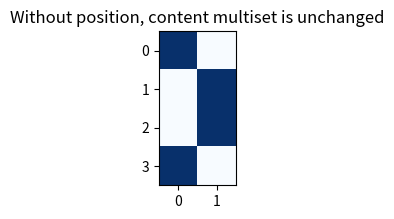
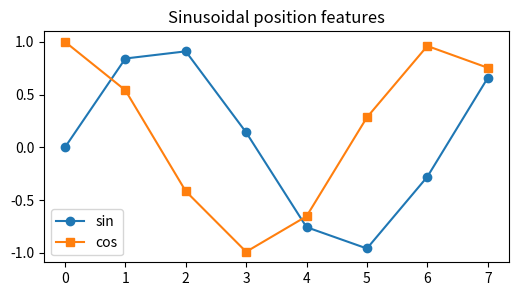
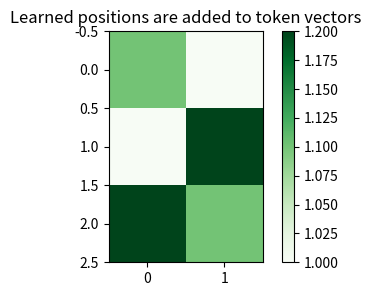
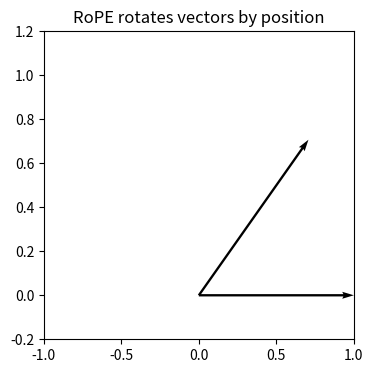
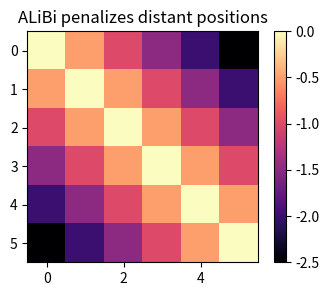

Recreate these plots in Python, in order.
import numpy as np, matplotlib.pyplot as plt, math, itertools
np.random.seed(0)
def softmax(x, axis=-1):
    x=np.asarray(x, dtype=float); x=x-x.max(axis=axis, keepdims=True); e=np.exp(x); return e/e.sum(axis=axis, keepdims=True)
def sigmoid(x): return 1/(1+np.exp(-np.asarray(x, dtype=float)))
def normalize(v):
    v=np.asarray(v, dtype=float); n=np.linalg.norm(v); return v/(n if n else 1)
def edit_distance(a,b):
    D=np.zeros((len(a)+1,len(b)+1), dtype=int); D[:,0]=np.arange(len(a)+1); D[0,:]=np.arange(len(b)+1)
    for i in range(1,len(a)+1):
        for j in range(1,len(b)+1):
            D[i,j]=min(D[i-1,j]+1, D[i,j-1]+1, D[i-1,j-1]+(a[i-1]!=b[j-1]))
    return D
print('setup ok')

X=np.array([[1.,0.],[0.,1.]]); perm=X[::-1]; same=np.sort(X,axis=0)-np.sort(perm,axis=0)
plt.figure(figsize=(5,2)); plt.imshow(np.r_[X,perm],cmap='Blues'); plt.title('Without position, content multiset is unchanged')
assert np.allclose(same,0)

pos=np.arange(8); pe=np.c_[np.sin(pos/10**0), np.cos(pos/10**0)]
plt.figure(figsize=(6,3)); plt.plot(pos,pe[:,0],'-o',label='sin'); plt.plot(pos,pe[:,1],'-s',label='cos'); plt.legend(); plt.title('Sinusoidal position features')
assert pe.shape==(8,2) and abs(pe[0,1]-1)<1e-9

learned=np.array([[0.1,0.0],[0.0,0.2],[0.2,0.1]]); tok=np.ones((3,2)); summed=tok+learned
plt.figure(figsize=(5,3)); plt.imshow(summed,cmap='Greens'); plt.colorbar(); plt.title('Learned positions are added to token vectors')
assert np.allclose(summed[1],[1,1.2])

angle=np.pi/4; R=np.array([[np.cos(angle),-np.sin(angle)],[np.sin(angle),np.cos(angle)]]); q=np.array([1.,0.]); k=np.array([0.,1.]); dot=(R@q)@(R@k)
plt.figure(figsize=(4,4)); plt.quiver([0,0],[0,0],[q[0],(R@q)[0]],[q[1],(R@q)[1]],angles='xy',scale_units='xy',scale=1); plt.xlim(-1,1); plt.ylim(-.2,1.2); plt.title('RoPE rotates vectors by position')
assert abs(dot-(q@k))<1e-9

T=6; slope=.5; bias=-slope*np.abs(np.subtract.outer(np.arange(T),np.arange(T)))
plt.figure(figsize=(4,3)); plt.imshow(bias,cmap='magma'); plt.colorbar(); plt.title('ALiBi penalizes distant positions')
assert bias[0,5]<bias[0,1]
